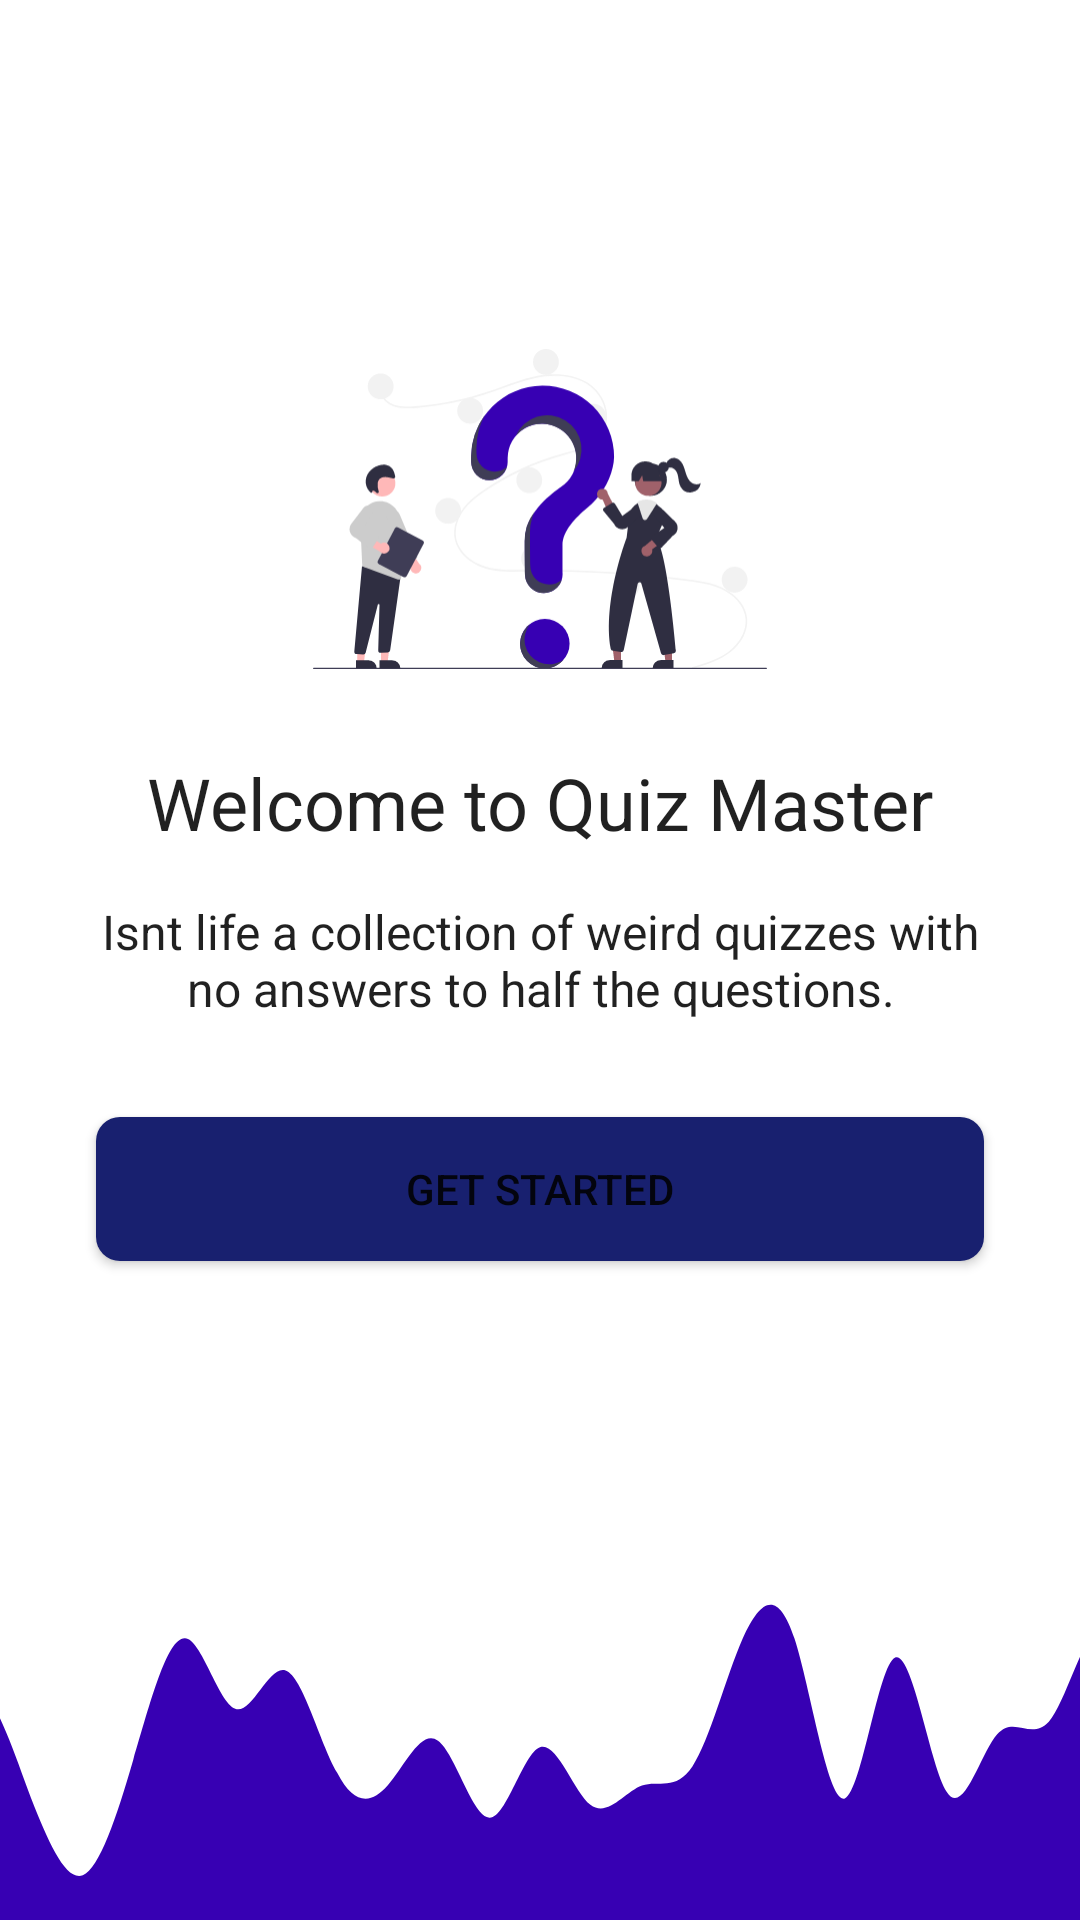

Here is an Android app screen rendered from its layout file. Give the layout XML and the strings, colors and styles it references.
<!-- AndroidManifest.xml: application theme Theme.QuizlyCheezyCode -->
<!-- res/layout/activity_login_intro.xml -->
<?xml version="1.0" encoding="utf-8"?>
<androidx.constraintlayout.widget.ConstraintLayout xmlns:android="http://schemas.android.com/apk/res/android"
    xmlns:app="http://schemas.android.com/apk/res-auto"
    xmlns:tools="http://schemas.android.com/tools"
    android:layout_width="match_parent"
    android:layout_height="match_parent"
    tools:context=".activities.LoginIntro">


    <TextView
        android:id="@+id/tvLoginSubHeader"
        style="@style/TextAppearance.AppCompat.Subhead"
        android:layout_width="0dp"
        android:layout_height="wrap_content"
        android:layout_marginStart="32dp"
        android:layout_marginEnd="32dp"
        android:text="Isnt life a collection of weird quizzes with no answers to half the questions."
        android:textAlignment="center"
        app:layout_constraintBottom_toBottomOf="parent"
        app:layout_constraintEnd_toEndOf="parent"
        app:layout_constraintHorizontal_bias="0.5"
        app:layout_constraintStart_toStartOf="parent"
        app:layout_constraintTop_toTopOf="parent" />

    <TextView
        android:id="@+id/tvLoginHeader"
        style="@style/TextAppearance.AppCompat.Headline"
        android:layout_width="0dp"
        android:layout_height="wrap_content"
        android:layout_marginBottom="16dp"
        android:text="Welcome to Quiz Master"
        android:textAlignment="center"
        app:layout_constraintBottom_toTopOf="@+id/tvLoginSubHeader"
        app:layout_constraintEnd_toEndOf="@+id/tvLoginSubHeader"
        app:layout_constraintStart_toStartOf="@+id/tvLoginSubHeader" />

    <ImageView
        android:id="@+id/imageView"
        android:layout_width="0dp"
        android:layout_height="0dp"
        android:layout_marginBottom="8dp"
        app:layout_constraintBottom_toTopOf="@+id/tvLoginHeader"
        app:layout_constraintEnd_toStartOf="@+id/guideline3"
        app:layout_constraintStart_toStartOf="@+id/guideline2"
        app:layout_constraintTop_toTopOf="@+id/guideline5"
        app:srcCompat="@drawable/ic_quiz_login_hero_image" />

    <androidx.constraintlayout.widget.Guideline
        android:id="@+id/guideline2"
        android:layout_width="wrap_content"
        android:layout_height="wrap_content"
        android:orientation="vertical"
        app:layout_constraintGuide_percent="0.29" />

    <androidx.constraintlayout.widget.Guideline
        android:id="@+id/guideline3"
        android:layout_width="wrap_content"
        android:layout_height="wrap_content"
        android:orientation="vertical"
        app:layout_constraintGuide_percent="0.71" />

    <androidx.constraintlayout.widget.Guideline
        android:id="@+id/guideline5"
        android:layout_width="wrap_content"
        android:layout_height="wrap_content"
        android:orientation="horizontal"
        app:layout_constraintGuide_percent="0.15" />

    <Button
        android:id="@+id/btnGetStarted"
        android:layout_width="0dp"
        android:layout_height="wrap_content"
        android:layout_marginTop="32dp"
        android:background="@drawable/btn_primary"
        android:text="get started"
        app:layout_constraintEnd_toEndOf="@+id/tvLoginSubHeader"
        app:layout_constraintStart_toStartOf="@+id/tvLoginSubHeader"
        app:layout_constraintTop_toBottomOf="@+id/tvLoginSubHeader" />

    <ImageView
        android:id="@+id/imageView2"
        android:layout_width="0dp"
        android:layout_height="0dp"
        android:scaleType="centerCrop"
        app:layout_constraintBottom_toBottomOf="parent"
        app:layout_constraintEnd_toEndOf="parent"
        app:layout_constraintHorizontal_bias="0.5"
        app:layout_constraintStart_toStartOf="parent"
        app:layout_constraintTop_toTopOf="@+id/guideline6"
        app:srcCompat="@drawable/ic_wave_login_image" />

    <androidx.constraintlayout.widget.Guideline
        android:id="@+id/guideline6"
        android:layout_width="wrap_content"
        android:layout_height="wrap_content"
        android:orientation="horizontal"
        app:layout_constraintGuide_percent="0.8" />

</androidx.constraintlayout.widget.ConstraintLayout>
<!-- resources referenced by this layout -->
<resources>
  <!-- drawable btn_primary (drawable) -->
  <?xml version="1.0" encoding="utf-8"?>
  
  <shape xmlns:android="http://schemas.android.com/apk/res/android">
  
      <solid android:color="@color/colorPrimaryButtonBg"/>
      <corners android:radius="8dp"/>
      <size android:height="16dp"/>
  
  
  </shape>
  <!-- drawable ic_quiz_login_hero_image: vector/xml drawable (drawable, 13231 chars, omitted) -->
  <!-- drawable ic_wave_login_image: vector/xml drawable (drawable, 2155 chars, omitted) -->
  <style name="Theme.QuizlyCheezyCode" parent="Theme.MaterialComponents.DayNight.NoActionBar">
          
          <item name="colorPrimary">@color/purple_500</item>
          <item name="colorPrimaryVariant">@color/purple_700</item>
          <item name="colorOnPrimary">@color/white</item>
          
          <item name="colorSecondary">@color/teal_200</item>
          <item name="colorSecondaryVariant">@color/teal_700</item>
          <item name="colorOnSecondary">@color/black</item>
          
          <item name="android:statusBarColor" tools:targetApi="l">?attr/colorPrimaryVariant</item>
          
      </style>
  <color name="colorPrimaryButtonBg">#18206F</color>
  <color name="purple_500">#FF6200EE</color>
  <color name="purple_700">#FF3700B3</color>
  <color name="white">#FFFFFFFF</color>
  
      // new colors by Cheezy Code
  <color name="teal_200">#FF03DAC5</color>
  <color name="teal_700">#FF018786</color>
  <color name="black">#FF000000</color>
</resources>
